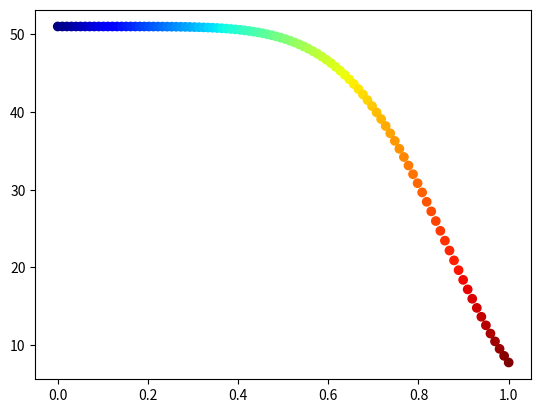

Python code for this plot:
import numpy as np
import scipy.stats as st
from scipy.spatial.distance import cdist
from scipy.optimize import curve_fit
import matplotlib.pyplot as plt

def sigmoid(x):
    return (1./(1+np.exp(-x)))


def _curse_curve(x, a):
    return a*np.log(x)


# x1 = np.array(range(100)).astype(float)#np.random.randn(100).astype(float)
# x1/=x1.max()*.2
# x = np.array(range(100)).astype(float)#np.random.random(1000)
# x -= x.min()
# #
# x/=x.max()
# x.sort()
d = 30

X = np.array(range(100)).astype(float)#100, d)
X/=X.max()
x =np.array(range(100)).astype(float)
x/=x.max()
p = 2
# D = cdist(np.zeros((1, d)), X, metric='minkowski', p = p)#**p
# D.sort()
# D/=D.max()
k = 7
a = 2
b = 6
# y =np.exp(-x1**2/np.mean(2*x1**2))
y = 1+50*np.exp(-a*(X)**b)#1-np.exp(-(32./1155)**2*(x1)**8)
# y1 = 1-np.exp(-.2 * (x1)**8)
# y2 = 1-np.exp(-1000 * (x)**4)

plt.scatter(x, y, c = plt.cm.jet(x/x.max()))
# # plt.scatter(x1, y1, c = plt.cm.jet(x1))
# plt.scatter(x*x1.max(), y2, c = plt.cm.jet(x))

plt.show()
